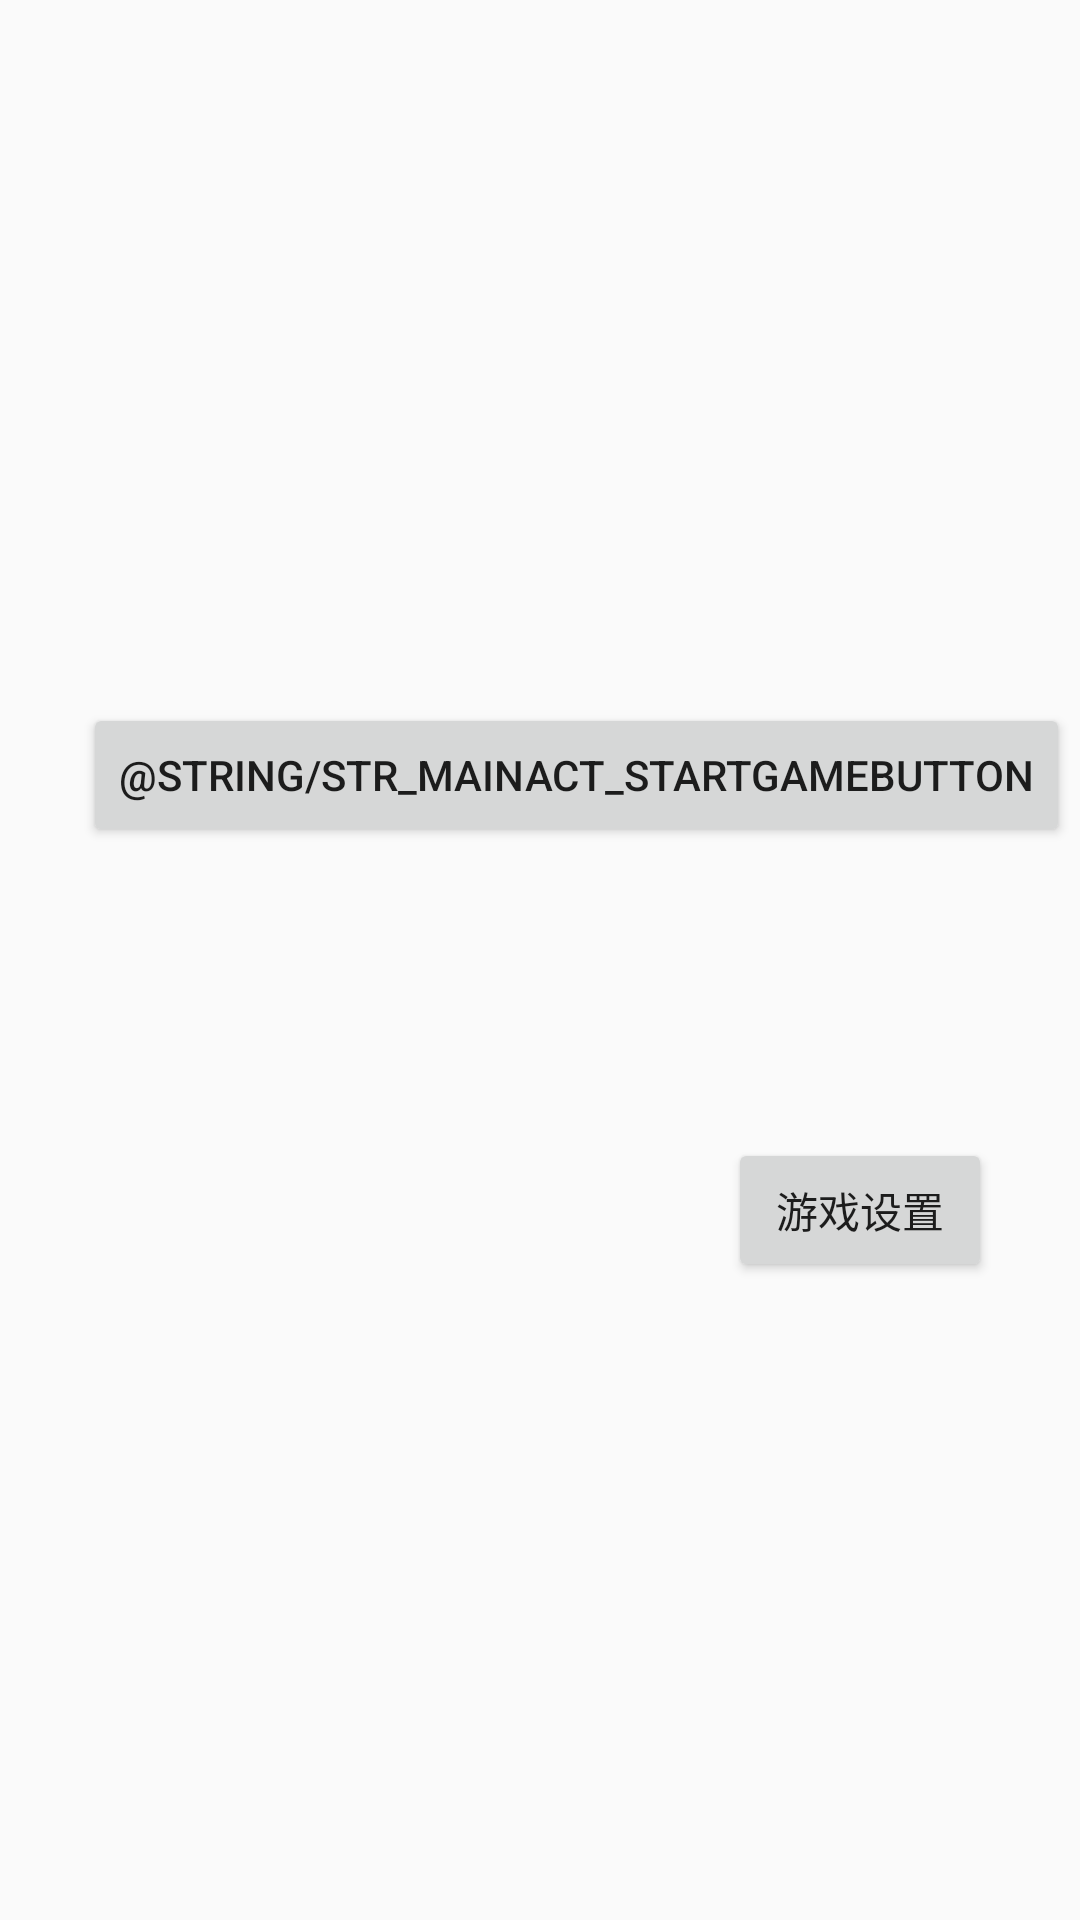

Layout XML and referenced resources for this Android screen:
<!-- AndroidManifest.xml: application theme AppTheme -->
<!-- res/layout/activity_main.xml -->
<?xml version="1.0" encoding="utf-8"?>
<android.support.constraint.ConstraintLayout xmlns:android="http://schemas.android.com/apk/res/android"
    xmlns:app="http://schemas.android.com/apk/res-auto"
    xmlns:tools="http://schemas.android.com/tools"
    android:layout_width="match_parent"
    android:layout_height="match_parent"
    tools:context=".UI.MainAct.MainActivity">

    <Button
        android:id="@+id/id_MainAct_StartGameButton"
        android:layout_width="wrap_content"
        android:layout_height="wrap_content"
        app:layout_constraintBottom_toBottomOf="parent"
        app:layout_constraintHorizontal_bias="0.892"
        app:layout_constraintLeft_toLeftOf="parent"
        app:layout_constraintRight_toRightOf="parent"
        app:layout_constraintTop_toTopOf="parent"
        app:layout_constraintVertical_bias="0.396"
        android:text="@string/str_MainAct_StartGameButton" />

    <Button
        android:id="@+id/id_MainAct_SettingButton"
        android:layout_width="wrap_content"
        android:layout_height="wrap_content"
        app:layout_constraintBottom_toBottomOf="parent"
        app:layout_constraintHorizontal_bias="0.892"
        app:layout_constraintLeft_toLeftOf="parent"
        app:layout_constraintRight_toRightOf="parent"
        app:layout_constraintTop_toTopOf="parent"
        app:layout_constraintVertical_bias="0.641"
        android:text="@string/str_MainAct_SettingButton" />

</android.support.constraint.ConstraintLayout>
<!-- resources referenced by this layout -->
<resources>
  <string name="str_MainAct_SettingButton">游戏设置</string>
  <style name="AppTheme" parent="Theme.AppCompat.Light.DarkActionBar">
          
          <item name="colorPrimary">@color/colorPrimary</item>
          <item name="colorPrimaryDark">@color/colorPrimaryDark</item>
          <item name="colorAccent">@color/colorAccent</item>
  
          <item name="android:windowTranslucentNavigation">true</item>
          <item name="android:windowTranslucentStatus">true</item>
          <item name="android:windowFullscreen">true</item>
      </style>
  <color name="colorPrimary">#008577</color>
  <color name="colorPrimaryDark">#00574B</color>
  <color name="colorAccent">#D81B60</color>
</resources>
